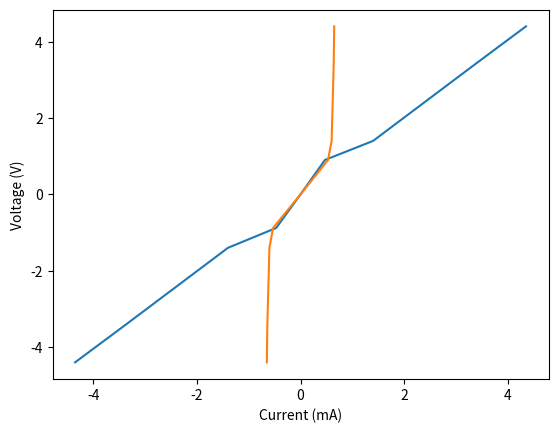

The matplotlib source for this figure:
import numpy as np
import matplotlib.pyplot as plt

V = np.linspace(-5, 5, 11)
Vdiode = [-0.65, -0.64, -0.62, -0.6, -0.53, 0, 0.53, 0.6, 0.62, 0.64, 0.65]
Vr = V - Vdiode
i = [-4.4, -3.4, -2.4, -1.4, -0.88, 0, 0.9, 1.4, 2.4, 3.4, 4.4]

plt.plot(Vr,i)
plt.grid()
plt.xlabel('i')
plt.ylabel('Vr')
plt.show()

plt.plot(Vdiode, i)
plt.grid()
plt.xlabel('Current (mA)')
plt.ylabel('Voltage (V)')
plt.show()
